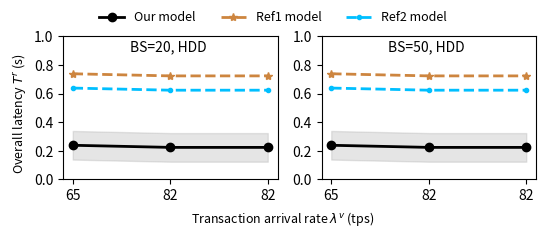

This chart was generated by the following Python code:
import matplotlib.pyplot as plt 
import numpy as np

# plt.figure(figsize=(10,6))
# plt.plot(x,y)
# subfigs = fig.subfigures(1, 2, wspace=0.07)

# Set figures
fig, (ax1, ax2) = plt.subplots(1, 2, figsize=(5.5, 2.2))
itp=0.10
gap=0.08
width=0.39
height=0.65
ax1.set_position([itp, 0.2, width, height])
ax2.set_position([itp+(width+gap)*1, 0.2, width, height])

# data sub1
x1_sub1 = ['65', '82', '82']
measure_up_sub1 = [2.4441/1024*100+0.1, 2.2920/1024*100+0.1, 2.2920/1024*100+0.1]
measure_low_sub1 = [2.4441/1024*100-0.1, 2.2920/1024*100-0.1, 2.2920/1024*100-0.1]
model_our_sub1 = [2.4441/1024*100, 2.2920/1024*100, 2.2920/1024*100]
model_RefA_sub1 = [2.4441/1024*100+0.5, 2.2920/1024*100+0.5, 2.2920/1024*100+0.5]
model_RefB_sub1 = [2.4441/1024*100+0.4, 2.2920/1024*100+0.4, 2.2920/1024*100+0.4]
x = np.arange(len(x1_sub1)) 
line_model_our_sub1 = ax1.plot(x, model_our_sub1, color='#000000', linestyle='solid', marker='o', linewidth=2.0)
line_model_RefA_sub1 = ax1.plot(x, model_RefA_sub1, color='#CD853F', linestyle='dashed', marker='*',  linewidth=2.0)
line_model_RefB_sub1 = ax1.plot(x, model_RefB_sub1, color='#00BFFF', linestyle='dashed', marker='.',  linewidth=2.0)
ax1.fill_between(x, measure_up_sub1, measure_low_sub1, color =['#A9A9A9'], alpha=0.3) # color =['#7FFFAA'] color ref: https://blog.csdn.net/summerriver1/article/details/125215461
ax1.set_xticks(x)
ax1.set_xticklabels(x1_sub1)
ax1.set_ylim([0, 1])
ax1.text(width*1.5, 0.9, 'BS=20, HDD')

# data sub2
x1_sub2 = ['65', '82', '82']
measure_up_sub2 = [2.4441/1024*100+0.1, 2.2920/1024*100+0.1, 2.2920/1024*100+0.1]
measure_low_sub2 = [2.4441/1024*100-0.1, 2.2920/1024*100-0.1, 2.2920/1024*100-0.1]
model_our_sub2 = [2.4441/1024*100, 2.2920/1024*100, 2.2920/1024*100]
model_RefA_sub2 = [2.4441/1024*100+0.5, 2.2920/1024*100+0.5, 2.2920/1024*100+0.5]
model_RefB_sub2 = [2.4441/1024*100+0.4, 2.2920/1024*100+0.4, 2.2920/1024*100+0.4]
x = np.arange(len(x1_sub2)) 
line_model_our_sub2 = ax2.plot(x, model_our_sub2, color='#000000', linestyle='solid', marker='o', linewidth=2.0)
line_model_RefA_sub2 = ax2.plot(x, model_RefA_sub2, color='#CD853F', linestyle='dashed', marker='*',  linewidth=2.0)
line_model_RefB_sub2 = ax2.plot(x, model_RefB_sub2, color='#00BFFF', linestyle='dashed', marker='.',  linewidth=2.0)
ax2.fill_between(x, measure_up_sub2, measure_low_sub2, color =['#A9A9A9'], alpha=0.3) # color =['#7FFFAA'] color ref: https://blog.csdn.net/summerriver1/article/details/125215461
ax2.set_xticks(x)
ax2.set_xticklabels(x1_sub2)
ax2.set_ylim([0, 1])
ax2.text(width*1.5, 0.9, 'BS=50, HDD')


# function to show the plot
fig.text(0.5, 0.020, 'Transaction arrival rate $\lambda^v$ (tps)', ha='center', va='center', fontsize = 9)
fig.text(0.020, 0.5, 'Overall latency $T^r$ (s)', ha='center', va='center', rotation='vertical', fontsize = 9)
fig.legend([line_model_our_sub1, line_model_RefA_sub1, line_model_RefB_sub1],     # The line objects
           labels = [r'Our model', r'Ref1 model', r'Ref2 model'],
           ncol = 3,
           loc="upper center",   # Position of legend
           frameon=False,
           fontsize = 9
           )
plt.show() 
